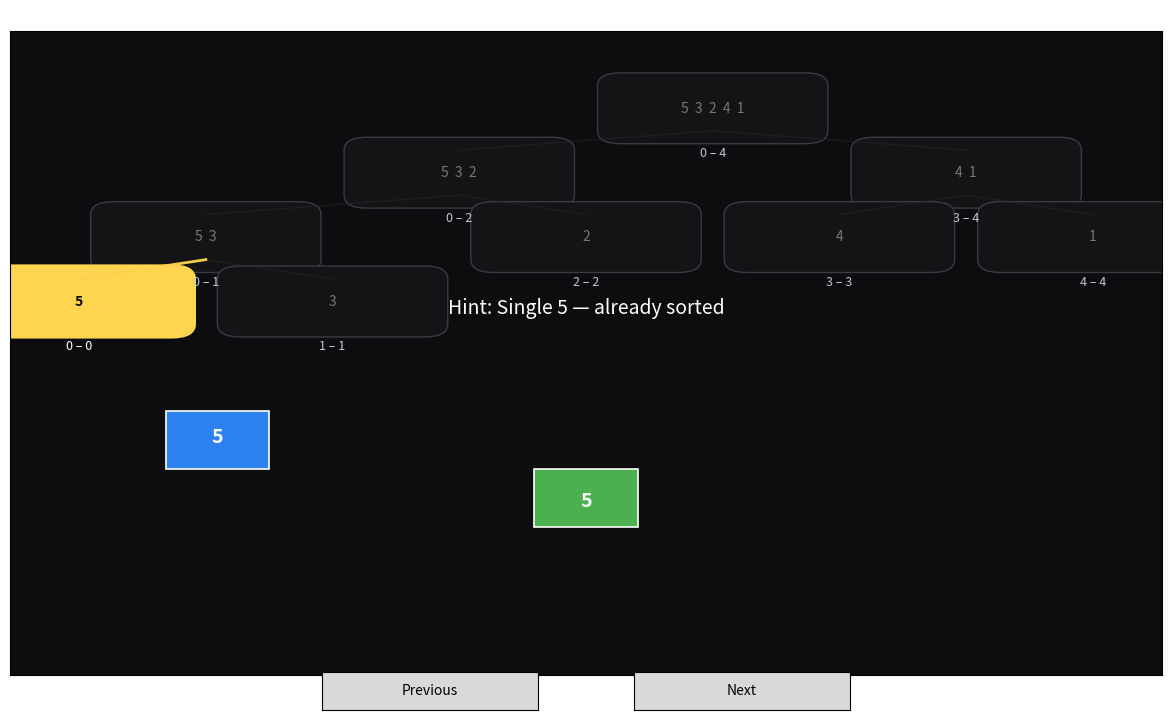

This figure's Python source:
import matplotlib.pyplot as plt
import matplotlib.patches as patches
from matplotlib.widgets import Button
from matplotlib.patches import FancyArrowPatch
import time

# Animation tuning (slow & visible)
FRAMES_PER_MOVE = 20
FRAME_DELAY = 0.03

# ----------------------------------------------------------
# Recorder: capture merge-sort steps + binary recursion tree
# ----------------------------------------------------------
class MergeRecorderClassroom:
    def __init__(self, arr):
        self.arr = arr[:]
        self.steps = []   # left,right,merged,sequence,inversions,total,hint,node
        self.nodes = []   # nodes: {l,r,left,right,parent,visited_at_step}
        self._record_all()

    def _record_all(self):
        self.total_inv = 0

        def make_node(l, r, parent):
            idx = len(self.nodes)
            self.nodes.append({'l': l, 'r': r, 'left': None, 'right': None, 'parent': parent, 'visited_at_step': None})
            if parent is not None:
                p = self.nodes[parent]
                if p['left'] is None:
                    p['left'] = idx
                else:
                    p['right'] = idx
            return idx

        def merge_sort(a, l, r, parent):
            node_idx = make_node(l, r, parent)
            if l == r:
                # single element step
                self.steps.append({
                    'left': [a[l]], 'right': [], 'merged': [a[l]],
                    'sequence': [('single', a[l])],
                    'inversions': 0, 'total': self.total_inv,
                    'hint': f"Single {a[l]} — already sorted",
                    'node': node_idx
                })
                self.nodes[node_idx]['visited_at_step'] = len(self.steps) - 1
                return [a[l]]
            mid = (l + r) // 2
            L = merge_sort(a, l, mid, node_idx)
            R = merge_sort(a, mid + 1, r, node_idx)
            merged, inv, seq, hint = self._merge_with_seq(L, R)
            self.total_inv += inv
            self.steps.append({
                'left': L, 'right': R, 'merged': merged,
                'sequence': seq, 'inversions': inv, 'total': self.total_inv,
                'hint': hint, 'node': node_idx
            })
            self.nodes[node_idx]['visited_at_step'] = len(self.steps) - 1
            return merged

        merge_sort(self.arr, 0, len(self.arr) - 1, None)

    def _merge_with_seq(self, L, R):
        i = j = 0
        merged = []
        seq = []
        inv = 0
        # sequence entries:
        # ('compare', left_val, right_val)
        # ('inversion', left_val, right_val, count)
        # ('take-left', val)
        # ('take-right', val)
        # ('single', val)
        while i < len(L) and j < len(R):
            seq.append(('compare', L[i], R[j]))
            if L[i] <= R[j]:
                merged.append(L[i])
                seq.append(('take-left', L[i]))
                i += 1
            else:
                merged.append(R[j])
                cnt = len(L) - i
                inv += cnt
                seq.append(('inversion', L[i], R[j], cnt))
                seq.append(('take-right', R[j]))
                j += 1
        while i < len(L):
            seq.append(('take-left', L[i])); merged.append(L[i]); i += 1
        while j < len(R):
            seq.append(('take-right', R[j])); merged.append(R[j]); j += 1
        hint = f"Added {inv} inversion(s) in this merge" if inv else "No inversions in this merge"
        return merged, inv, seq, hint

# ----------------------------------------------------------
# Tree node helper and layout (balanced inorder placement)
# ----------------------------------------------------------
def compute_subtree_sizes(nodes):
    # nodes is list of dicts with .left and .right indices (or None)
    def size(idx):
        if idx is None:
            return 0
        left = nodes[idx]['left']
        right = nodes[idx]['right']
        ls = size(left) if left is not None else 0
        rs = size(right) if right is not None else 0
        nodes[idx]['subsize'] = ls + rs + 1
        return nodes[idx]['subsize']
    if nodes:
        size(0)

def compute_inorder_positions(nodes):
    # returns dictionaries node_x, node_y mapping node index -> coordinates in [0..1]
    node_x = {}
    node_y = {}
    if not nodes:
        return node_x, node_y
    total = len(nodes)
    counter = {'v': 0}

    def inorder(idx, depth):
        if idx is None:
            return
        inorder(nodes[idx]['left'], depth + 1)
        t = total - 1 if total > 1 else 1
        if total > 1:
            x = 0.06 + 0.88 * (counter['v'] / t)
        else:
            x = 0.5
        y = 0.88 - depth * 0.10
        node_x[idx] = x
        node_y[idx] = y
        counter['v'] += 1
        inorder(nodes[idx]['right'], depth + 1)

    inorder(0, 0)
    return node_x, node_y

# ----------------------------------------------------------
# Classroom visualizer with tree boxes + indices and animation
# ----------------------------------------------------------
class ClassroomVisualizerTree:
    def __init__(self, arr):
        self.arr = arr[:]
        self.rec = MergeRecorderClassroom(self.arr)
        self.steps = self.rec.steps
        self.nodes = self.rec.nodes
        self.step_index = 0
        self.total_steps = len(self.steps)

        # compute tree layout
        compute_subtree_sizes(self.nodes)
        self.node_x, self.node_y = compute_inorder_positions(self.nodes)

        # figure
        self.fig = plt.figure(figsize=(12, 7))
        self.ax = self.fig.add_axes([0.02, 0.06, 0.96, 0.92])
        self.ax.set_facecolor('#0d0d0f')  # dark background
        self.ax.set_xticks([]); self.ax.set_yticks([])

        # buttons
        ax_prev = self.fig.add_axes([0.28, 0.01, 0.18, 0.055])
        ax_next = self.fig.add_axes([0.54, 0.01, 0.18, 0.055])
        self.btn_prev = Button(ax_prev, "Previous")
        self.btn_next = Button(ax_next, "Next")
        self.btn_prev.on_clicked(self.on_prev)
        self.btn_next.on_clicked(self.on_next)

        # cached faint lines (for static draw)
        self._prepare_faint_lines()

        # draw initial snapshot
        self.draw_static_step(self.step_index)
        plt.show()

    def _prepare_faint_lines(self):
        # store parent-child pairs to draw lines easily
        self.lines_pc = []
        for idx, nd in enumerate(self.nodes):
            p = nd['parent']
            if p is not None:
                self.lines_pc.append((p, idx))

    # draw one node box (values inside, index range below). highlight if active
    def _draw_node_box(self, ax, idx, highlight=False, visited=False):
        x = self.node_x[idx]; y = self.node_y[idx]
        node = self.nodes[idx]
        box_w = 0.16  # width in axis fraction
        box_h = 0.07
        # colors
        if highlight:
            fc = '#ffd54f'   # bright
            ec = '#ffd54f'
            txtc = '#000000'
            lw = 2.4
        elif visited:
            fc = '#1a2330'
            ec = '#7fbfff'
            txtc = '#e6f7ff'
            lw = 1.2
        else:
            fc = '#141417'
            ec = '#3a3a44'
            txtc = '#777777'
            lw = 1.0

        rect = patches.FancyBboxPatch((x - box_w/2, y - box_h/2), box_w, box_h,
                                      boxstyle="round,pad=0.02", ec=ec, fc=fc, linewidth=lw)
        ax.add_patch(rect)

        # values inside (space separated)
        vals = node['l']  # left index
        # build values by reading from original array slice
        try:
            # we stored ranges, but node only has l and r indices: compute values from original arr
            values_list = self.arr[node['l']: node['r'] + 1]
        except Exception:
            values_list = []

        values_text = "  ".join(str(v) for v in values_list)
        ax.text(x, y, values_text, ha='center', va='center', color=txtc, fontsize=10, weight='bold' if highlight else 'normal')

        # index range below the box
        range_text = f"{node['l']} – {node['r']}"
        ax.text(x, y - box_h/2 - 0.035, range_text, ha='center', va='center', color='white' if highlight else '#bfc7d6', fontsize=9)

    # draw entire tree boxes + connecting lines, with highlights according to current step
    def _draw_tree(self, current_step_idx, ax):
        ax.set_xlim(0, 1); ax.set_ylim(0, 1)
        # draw lines first: faint baseline lines
        for (p, c) in self.lines_pc:
            x1, y1 = self.node_x[p], self.node_y[p]
            x2, y2 = self.node_x[c], self.node_y[c]
            ax.plot([x1, x2], [y1 - 0.035, y2 + 0.035], color='#2b2b2b', linewidth=1.0, alpha=0.45)

        # now highlight visited links and active subtree
        active_node = self.steps[current_step_idx]['node']
        # set visited flags
        for idx, nd in enumerate(self.nodes):
            visited_at = nd.get('visited_at_step')
            visited = visited_at is not None and visited_at <= current_step_idx
            is_active = (idx == active_node)
            if is_active:
                # draw parent-child edges brighter for active node
                # parent line
                parent = nd['parent']
                if parent is not None:
                    x1, y1 = self.node_x[parent], self.node_y[parent]
                    x2, y2 = self.node_x[idx], self.node_y[idx]
                    ax.plot([x1, x2], [y1 - 0.035, y2 + 0.035], color='#ffd54f', linewidth=2.0, alpha=0.95)
                # children lines
                left = nd['left']; right = nd['right']
                for ch in (left, right):
                    if ch is not None:
                        x1, y1 = self.node_x[idx], self.node_y[idx]
                        x2, y2 = self.node_x[ch], self.node_y[ch]
                        ax.plot([x1, x2], [y1 - 0.035, y2 + 0.035], color='#ffd54f', linewidth=2.0, alpha=0.95)
        # finally draw nodes boxes: visited ones bright, active highlighted
        for idx, nd in enumerate(self.nodes):
            visited_at = nd.get('visited_at_step')
            visited = visited_at is not None and visited_at <= current_step_idx
            is_active = (idx == active_node)
            self._draw_node_box(ax, idx, highlight=is_active, visited=visited)

    # draw left/right/merged blocks static (no animation)
    def _draw_blocks_static(self, step, ax):
        left_x, left_w = 0.06, 0.24
        merged_x, merged_w = 0.36, 0.28
        right_x, right_w = 0.70, 0.24
        base_y = 0.26

        L = step['left']; R = step['right']; M = step['merged']

        # left block (big boxes for classroom)
        if L:
            w = left_w / max(1, len(L))
            for i, v in enumerate(L):
                x = left_x + i * w + w / 2
                rect = patches.Rectangle((x - 0.045, base_y + 0.06), 0.09, 0.09, ec='white', fc='#2D82F0', linewidth=1.2)
                ax.add_patch(rect)
                ax.text(x, base_y + 0.11, str(v), ha='center', va='center', color='white', fontsize=14, weight='bold')

        # right block
        if R:
            w2 = right_w / max(1, len(R))
            for i, v in enumerate(R):
                x = right_x + i * w2 + w2 / 2
                rect = patches.Rectangle((x - 0.045, base_y + 0.06), 0.09, 0.09, ec='white', fc='#F08B3A', linewidth=1.2)
                ax.add_patch(rect)
                ax.text(x, base_y + 0.11, str(v), ha='center', va='center', color='white', fontsize=14, weight='bold')

        # merged block
        if M:
            w3 = merged_w / max(1, len(M))
            for i, v in enumerate(M):
                x = merged_x + i * w3 + w3 / 2
                rect = patches.Rectangle((x - 0.045, base_y - 0.03), 0.09, 0.09, ec='white', fc='#4CAF50', linewidth=1.2)
                ax.add_patch(rect)
                ax.text(x, base_y + 0.01, str(v), ha='center', va='center', color='white', fontsize=14, weight='bold')

    # static draw for a given step - used for initial display and Previous
    def draw_static_step(self, idx):
        ax = self.ax
        ax.clear()
        ax.set_xlim(0, 1); ax.set_ylim(0, 1)
        ax.set_xticks([]); ax.set_yticks([])

        # draw tree with highlights
        self._draw_tree(idx, ax)

        # draw blocks
        step = self.steps[idx]
        self._draw_blocks_static(step, ax)

        # minimal hint text
        ax.text(0.5, 0.57, f"Hint: {step['hint']}", ha='center', va='center', color='white', fontsize=14)
        ax.set_title(f"Step {idx+1}/{self.total_steps}  —  Inversions this step: {step['inversions']}  Total: {step['total']}", color='white', fontsize=12)
        plt.pause(0.01)

    # semi-slide movement helper
    def _semi_slide(self, rect, txt, start, target, frames=FRAMES_PER_MOVE):
        sx, sy = start; tx, ty = target
        dx = (tx - sx) / frames; dy = (ty - sy) / frames
        for _ in range(frames):
            sx += dx; sy += dy
            rect.set_xy((sx - 0.045, sy))
            txt.set_position((sx, sy + 0.045))
            plt.pause(FRAME_DELAY)

    # small arrow pulse (visual comparison)
    def _arrow_pulse(self, ax, p1, p2, repeats=1):
        arrow = FancyArrowPatch((p1[0], p1[1] + 0.08), (p2[0], p2[1] + 0.08), arrowstyle='-|>', mutation_scale=20, color='yellow', alpha=0.0)
        ax.add_patch(arrow)
        for _ in range(repeats):
            for f in range(4):
                arrow.set_alpha((f + 1) / 4)
                plt.pause(FRAME_DELAY)
            time.sleep(FRAME_DELAY * 4)
            for f in range(4):
                arrow.set_alpha(1 - (f + 1) / 4)
                plt.pause(FRAME_DELAY)
        arrow.remove()

    # animate a step semi-smoothly (Next -> animation)
    def animate_step(self, idx):
        step = self.steps[idx]
        ax = self.ax
        ax.clear()
        ax.set_xlim(0, 1); ax.set_ylim(0, 1); ax.set_xticks([]); ax.set_yticks([])

        # draw tree boxes with active highlighted
        self._draw_tree(idx, ax)

        # prepare left / right rectangles and merged placeholders
        left_x, left_w = 0.06, 0.24
        merged_x, merged_w = 0.36, 0.28
        right_x, right_w = 0.70, 0.24
        base_y = 0.26

        L = step['left'][:]; R = step['right'][:]; M = step['merged'][:]

        left_objs = []
        if L:
            w = left_w / max(1, len(L))
            for i, v in enumerate(L):
                x = left_x + i * w + w / 2
                rect = patches.Rectangle((x - 0.045, base_y + 0.06), 0.09, 0.09, ec='white', fc='#2D82F0', linewidth=1.2)
                txt = ax.text(x, base_y + 0.11, str(v), ha='center', va='center', color='white', fontsize=14, weight='bold')
                ax.add_patch(rect)
                left_objs.append({'rect': rect, 'txt': txt, 'x': x, 'y': base_y + 0.06, 'val': v})

        right_objs = []
        if R:
            w2 = right_w / max(1, len(R))
            for i, v in enumerate(R):
                x = right_x + i * w2 + w2 / 2
                rect = patches.Rectangle((x - 0.045, base_y + 0.06), 0.09, 0.09, ec='white', fc='#F08B3A', linewidth=1.2)
                txt = ax.text(x, base_y + 0.11, str(v), ha='center', va='center', color='white', fontsize=14, weight='bold')
                ax.add_patch(rect)
                right_objs.append({'rect': rect, 'txt': txt, 'x': x, 'y': base_y + 0.06, 'val': v})

        merged_slots = []
        if M:
            w3 = merged_w / max(1, len(M))
            for i in range(len(M)):
                x = merged_x + i * w3 + w3 / 2
                rect = patches.Rectangle((x - 0.045, base_y - 0.03), 0.09, 0.09, ec='white', fc='#222222', linewidth=1.2)
                txt = ax.text(x, base_y + 0.01, '', ha='center', va='center', color='white', fontsize=14, weight='bold')
                ax.add_patch(rect)
                merged_slots.append({'rect': rect, 'txt': txt, 'x': x, 'y': base_y - 0.03, 'val': None})

        plt.pause(0.01)

        # helpers to pop specific left/right items
        def pop_left(val):
            for i, it in enumerate(left_objs):
                if it['val'] == val:
                    return left_objs.pop(i)
            return left_objs.pop(0) if left_objs else None

        def pop_right(val):
            for i, it in enumerate(right_objs):
                if it['val'] == val:
                    return right_objs.pop(i)
            return right_objs.pop(0) if right_objs else None

        merged_idx = 0

        # execute sequence
        for action in step['sequence']:
            typ = action[0]
            if typ == 'compare':
                a, b = action[1], action[2]
                la = next((it for it in left_objs if it['val'] == a), None)
                rb = next((it for it in right_objs if it['val'] == b), None)
                if la and rb:
                    self._arrow_pulse(ax, (la['x'], la['y']), (rb['x'], rb['y']), repeats=1)
                    time.sleep(FRAME_DELAY * 3)
                else:
                    time.sleep(FRAME_DELAY * 4)
            elif typ == 'inversion':
                a, b, cnt = action[1], action[2], action[3]
                la = next((it for it in left_objs if it['val'] == a), None)
                rb = next((it for it in right_objs if it['val'] == b), None)
                if la: la['rect'].set_facecolor('#ff6b6b')
                if rb: rb['rect'].set_facecolor('#ff6b6b')
                plt.pause(FRAME_DELAY * 8)
                if la: la['rect'].set_facecolor('#2D82F0')
                if rb: rb['rect'].set_facecolor('#F08B3A')
                time.sleep(FRAME_DELAY * 2)
            elif typ == 'take-left':
                v = action[1]
                obj = pop_left(v)
                if obj:
                    tx, ty = merged_slots[merged_idx]['x'], merged_slots[merged_idx]['y']
                    # arrow + slide
                    self._arrow_pulse(ax, (obj['x'], obj['y']), (tx, ty), repeats=1)
                    self._semi_slide(obj['rect'], obj['txt'], (obj['x'], obj['y']), (tx, ty))
                    merged_slots[merged_idx]['txt'].set_text(str(obj['val']))
                    merged_slots[merged_idx]['rect'].set_facecolor('#4CAF50')
                    merged_slots[merged_idx]['val'] = obj['val']
                    merged_idx += 1
                    time.sleep(FRAME_DELAY * 2)
            elif typ == 'take-right':
                v = action[1]
                obj = pop_right(v)
                if obj:
                    tx, ty = merged_slots[merged_idx]['x'], merged_slots[merged_idx]['y']
                    self._arrow_pulse(ax, (obj['x'], obj['y']), (tx, ty), repeats=1)
                    self._semi_slide(obj['rect'], obj['txt'], (obj['x'], obj['y']), (tx, ty))
                    merged_slots[merged_idx]['txt'].set_text(str(obj['val']))
                    merged_slots[merged_idx]['rect'].set_facecolor('#E04C4C')  # red for inverted move visuals
                    merged_slots[merged_idx]['val'] = obj['val']
                    merged_idx += 1
                    time.sleep(FRAME_DELAY * 2)
            elif typ == 'single':
                v = action[1]
                # find in left or right
                obj = next((it for it in left_objs if it['val'] == v), None)
                if obj is None:
                    obj = next((it for it in right_objs if it['val'] == v), None)
                if obj:
                    tx, ty = merged_slots[merged_idx]['x'], merged_slots[merged_idx]['y']
                    self._arrow_pulse(ax, (obj['x'], obj['y']), (tx, ty), repeats=1)
                    self._semi_slide(obj['rect'], obj['txt'], (obj['x'], obj['y']), (tx, ty))
                    merged_slots[merged_idx]['txt'].set_text(str(obj['val']))
                    merged_slots[merged_idx]['rect'].set_facecolor('#4CAF50')
                    merged_slots[merged_idx]['val'] = obj['val']
                    if obj in left_objs: left_objs.remove(obj)
                    if obj in right_objs: right_objs.remove(obj)
                    merged_idx += 1
                    time.sleep(FRAME_DELAY * 2)

            plt.pause(0.001)

        # final small pause and restore colors
        time.sleep(0.6)
        for ms in merged_slots:
            ms['rect'].set_facecolor('#2D82F0')  # final nice blue
        plt.pause(0.02)

    # button callbacks
    def on_next(self, event):
        if self.step_index < self.total_steps - 1:
            self.step_index += 1
            self.animate_step(self.step_index)

    def on_prev(self, event):
        if self.step_index > 0:
            self.step_index -= 1
            self.draw_static_step(self.step_index)

# ----------------------------------------------------------
# Run the visualizer (change arr below to try other examples)
# ----------------------------------------------------------
if __name__ == "__main__":
    # Example classroom arrays (choose one)
    # arr = [2, 4, 1, 3, 5]
    # arr = [3, 1, 4, 2]
    arr = [5, 3, 2, 4, 1]   # default example, change as needed

    vis = ClassroomVisualizerTree(arr)
